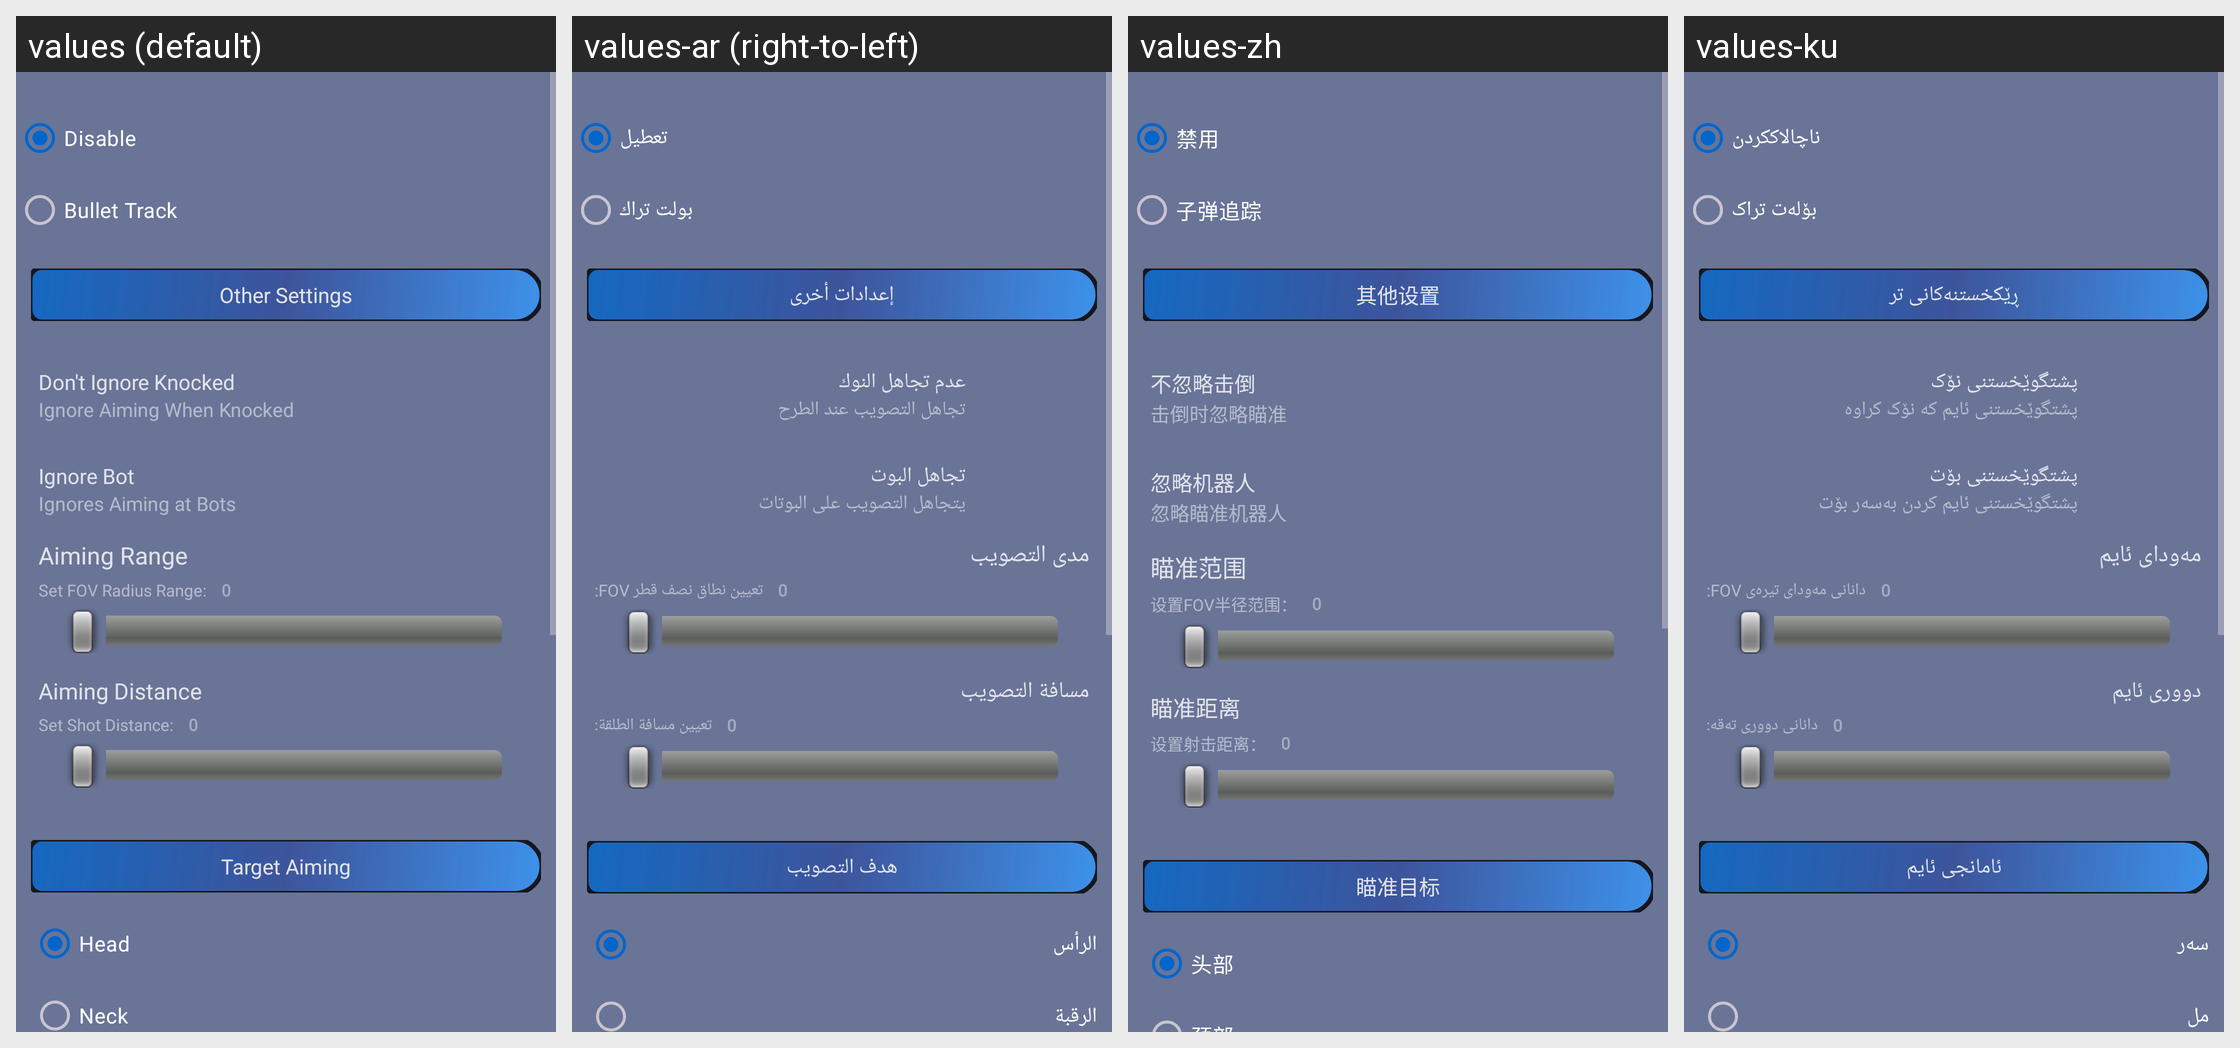

The same Android screen rendered under several of its app's locales, left to right. List the strings drawn on it with the default value and each locale's translation.
Android screen res/layout/esp_aimbot.xml rendered under 4 locales, left to right: values (default), values-ar (right-to-left), values-zh, values-ku. Device: Nexus 5 (rendered at 1080×1920; each locale shown at half size, 540×960, under a caption strip naming it); theme AppTheme.
Strings drawn on this screen, with the default value and each locale's value (text and hints the layout hard-codes, and strings that could not be matched under every locale, appear in the picture but are not listed):

disable
  values: Disable
  values-ar: تعطيل
  values-zh: 禁用
  values-ku: ناچالاککردن

bullet_tracking
  values: Bullet Track
  values-ar: بولت تراك
  values-zh: 子弹追踪
  values-ku: بۆلەت تراک

other_setting
  values: Other Settings
  values-ar: إعدادات أخرى
  values-zh: 其他设置
  values-ku: ڕێکخستنەکانی تر

ignore_knocked
  values: Don't Ignore Knocked
  values-ar: عدم تجاهل النوك
  values-zh: 不忽略击倒
  values-ku: پشتگوێخستنی نۆک

ignore_aiming_when_knock
  values: Ignore Aiming When Knocked
  values-ar: تجاهل التصويب عند الطرح
  values-zh: 击倒时忽略瞄准
  values-ku: پشتگوێخستنی ئایم کە نۆک کراوە

ignore_bot
  values: Ignore Bot
  values-ar: تجاهل البوت
  values-zh: 忽略机器人
  values-ku: پشتگوێخستنی بۆت

ignores_aiming_at_bots
  values: Ignores Aiming at Bots
  values-ar: يتجاهل التصويب على البوتات
  values-zh: 忽略瞄准机器人
  values-ku: پشتگوێخستنی ئایم کردن بەسەر بۆت

aiming_range
  values: Aiming Range
  values-ar: مدى التصويب
  values-zh: 瞄准范围
  values-ku: مەودای ئایم

set_fov_radius_range
  values: Set FOV Radius Range:
  values-ar: تعيين نطاق نصف قطر FOV:
  values-zh: 设置FOV半径范围：
  values-ku: دانانی مەودای تیرەی FOV:

esp_aimbot_rangetext_text
  values: 0
  values-ar: 0
  values-zh: 0
  values-ku: 0

aiming_distance
  values: Aiming Distance
  values-ar: مسافة التصويب
  values-zh: 瞄准距离
  values-ku: دووری ئایم

setting_the_shot_distance
  values: Set Shot Distance:
  values-ar: تعيين مسافة الطلقة:
  values-zh: 设置射击距离：
  values-ku: دانانی دووری تەقە:

esp_aimbot_distancetext_text
  values: 0
  values-ar: 0
  values-zh: 0
  values-ku: 0

esp_aimbot_bulletspeedtext_text
  values: 0
  values-ar: 0
  values-zh: 0
  values-ku: 0

esp_aimbot_recoiltext_text
  values: 0
  values-ar: 0
  values-zh: 0
  values-ku: 0

target_aiming
  values: Target Aiming
  values-ar: هدف التصويب
  values-zh: 瞄准目标
  values-ku: ئامانجی ئایم

esp_aimbot_radioButton_text
  values: Head
  values-ar: الرأس
  values-zh: 头部
  values-ku: سەر
